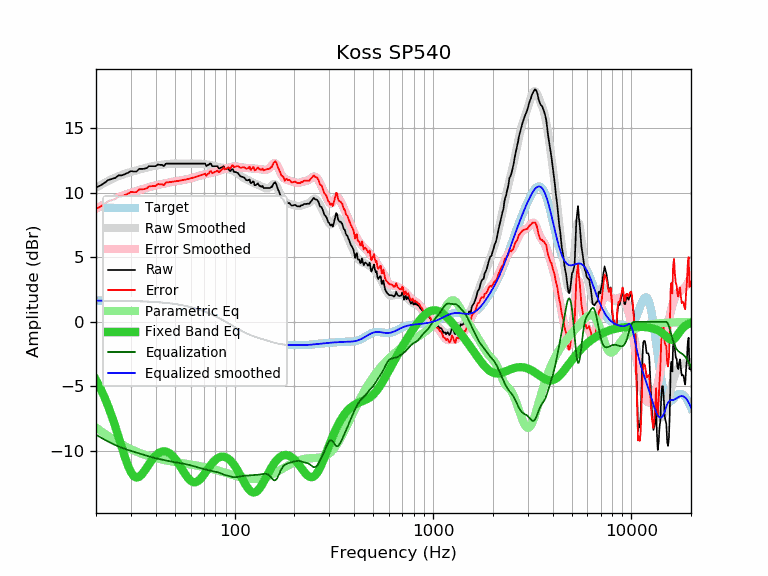

The data file committed next to this chart (first rows):
frequency, raw, error, smoothed, error_smoothed, equalization, parametric_eq, equalized_raw, equalized_smoothed, target
20, 10.38, 8.74, 10.38, 8.74, -8.74, -4.50, 1.64, 1.64, 1.64
21, 10.54, 8.90, 10.57, 8.93, -8.93, -5.11, 1.61, 1.64, 1.64
22, 10.73, 9.09, 10.74, 9.10, -9.10, -5.79, 1.63, 1.64, 1.64
23, 10.96, 9.33, 10.89, 9.26, -9.26, -6.51, 1.70, 1.63, 1.63
24, 11.05, 9.42, 11.04, 9.41, -9.41, -7.28, 1.64, 1.63, 1.63
25, 11.13, 9.50, 11.16, 9.53, -9.53, -8.09, 1.60, 1.63, 1.63
26, 11.33, 9.71, 11.27, 9.65, -9.65, -8.92, 1.68, 1.62, 1.62
27, 11.33, 9.71, 11.37, 9.75, -9.75, -9.73, 1.58, 1.62, 1.62
28, 11.43, 9.81, 11.45, 9.84, -9.84, -10.48, 1.59, 1.62, 1.62
29, 11.53, 9.92, 11.53, 9.91, -9.91, -11.13, 1.62, 1.61, 1.61
30, 11.66, 10.05, 11.59, 9.99, -9.99, -11.63, 1.67, 1.61, 1.61
31, 11.63, 10.03, 11.66, 10.05, -10.05, -11.94, 1.58, 1.60, 1.60
32, 11.63, 10.03, 11.72, 10.12, -10.12, -12.05, 1.51, 1.60, 1.60
33, 11.83, 10.24, 11.77, 10.18, -10.18, -11.99, 1.65, 1.59, 1.59
34, 11.83, 10.25, 11.83, 10.24, -10.24, -11.82, 1.59, 1.58, 1.58
35, 11.84, 10.26, 11.88, 10.30, -10.30, -11.57, 1.54, 1.58, 1.58
36, 11.89, 10.32, 11.93, 10.36, -10.36, -11.29, 1.53, 1.57, 1.57
37, 12.04, 10.48, 11.97, 10.42, -10.42, -11.01, 1.62, 1.56, 1.56
38, 12.04, 10.49, 12.02, 10.47, -10.47, -10.75, 1.57, 1.55, 1.55
39, 12.04, 10.50, 12.05, 10.51, -10.51, -10.53, 1.53, 1.54, 1.54
40, 12.04, 10.51, 12.08, 10.55, -10.55, -10.34, 1.49, 1.53, 1.53
41, 12.18, 10.66, 12.11, 10.59, -10.59, -10.20, 1.59, 1.52, 1.52
42, 12.14, 10.63, 12.13, 10.63, -10.63, -10.10, 1.51, 1.51, 1.51
43, 12.14, 10.65, 12.15, 10.66, -10.66, -10.04, 1.48, 1.49, 1.49
44, 12.05, 10.57, 12.17, 10.70, -10.70, -10.02, 1.35, 1.48, 1.48
45, 12.24, 10.78, 12.19, 10.73, -10.73, -10.04, 1.51, 1.46, 1.46
46, 12.24, 10.79, 12.21, 10.76, -10.76, -10.09, 1.48, 1.45, 1.45
47, 12.24, 10.81, 12.22, 10.79, -10.79, -10.18, 1.45, 1.43, 1.43
48, 12.24, 10.82, 12.23, 10.82, -10.82, -10.29, 1.42, 1.42, 1.42
49, 12.24, 10.84, 12.24, 10.84, -10.84, -10.42, 1.40, 1.40, 1.40
50, 12.24, 10.86, 12.24, 10.87, -10.87, -10.58, 1.37, 1.38, 1.38
51, 12.24, 10.88, 12.25, 10.89, -10.89, -10.76, 1.35, 1.36, 1.36
52, 12.24, 10.90, 12.24, 10.91, -10.91, -10.95, 1.33, 1.34, 1.34
53, 12.24, 10.92, 12.24, 10.93, -10.93, -11.14, 1.31, 1.32, 1.32
54, 12.24, 10.95, 12.24, 10.95, -10.95, -11.34, 1.29, 1.29, 1.29
55, 12.24, 10.97, 12.24, 10.97, -10.97, -11.54, 1.27, 1.27, 1.27
56, 12.24, 10.99, 12.24, 10.99, -10.99, -11.73, 1.25, 1.25, 1.25
57, 12.24, 11.02, 12.24, 11.02, -11.02, -11.90, 1.22, 1.22, 1.22
58, 12.24, 11.05, 12.24, 11.04, -11.04, -12.06, 1.20, 1.19, 1.19
59, 12.24, 11.07, 12.24, 11.07, -11.07, -12.19, 1.17, 1.17, 1.17
60, 12.24, 11.10, 12.24, 11.10, -11.10, -12.29, 1.14, 1.14, 1.14
61, 12.24, 11.13, 12.24, 11.13, -11.13, -12.36, 1.11, 1.11, 1.11
62, 12.24, 11.16, 12.24, 11.16, -11.16, -12.40, 1.08, 1.08, 1.08
63, 12.24, 11.19, 12.24, 11.19, -11.19, -12.41, 1.05, 1.05, 1.05
64, 12.24, 11.22, 12.24, 11.23, -11.23, -12.39, 1.01, 1.02, 1.02
65, 12.24, 11.25, 12.24, 11.26, -11.26, -12.34, 0.98, 0.99, 0.99
66, 12.24, 11.29, 12.24, 11.29, -11.29, -12.27, 0.95, 0.95, 0.95
67, 12.24, 11.32, 12.24, 11.32, -11.32, -12.17, 0.92, 0.92, 0.92
68, 12.24, 11.36, 12.23, 11.34, -11.34, -12.06, 0.90, 0.88, 0.88
69, 12.24, 11.39, 12.22, 11.37, -11.37, -11.94, 0.87, 0.85, 0.85
70, 12.24, 11.43, 12.21, 11.39, -11.39, -11.81, 0.85, 0.81, 0.81
71, 12.24, 11.46, 12.19, 11.42, -11.42, -11.68, 0.82, 0.78, 0.78
72, 12.04, 11.30, 12.18, 11.44, -11.44, -11.54, 0.60, 0.74, 0.74
73, 12.13, 11.43, 12.17, 11.47, -11.47, -11.41, 0.66, 0.70, 0.70
74, 12.14, 11.48, 12.16, 11.49, -11.49, -11.28, 0.65, 0.66, 0.66
75, 12.24, 11.62, 12.14, 11.52, -11.52, -11.16, 0.72, 0.62, 0.62
76, 12.24, 11.65, 12.13, 11.54, -11.54, -11.05, 0.70, 0.59, 0.59
77, 12.04, 11.49, 12.11, 11.56, -11.56, -10.94, 0.48, 0.55, 0.55
78, 12.04, 11.53, 12.08, 11.58, -11.58, -10.84, 0.46, 0.51, 0.51
79, 12.04, 11.57, 12.05, 11.59, -11.59, -10.76, 0.45, 0.47, 0.47
... 553 more rows
